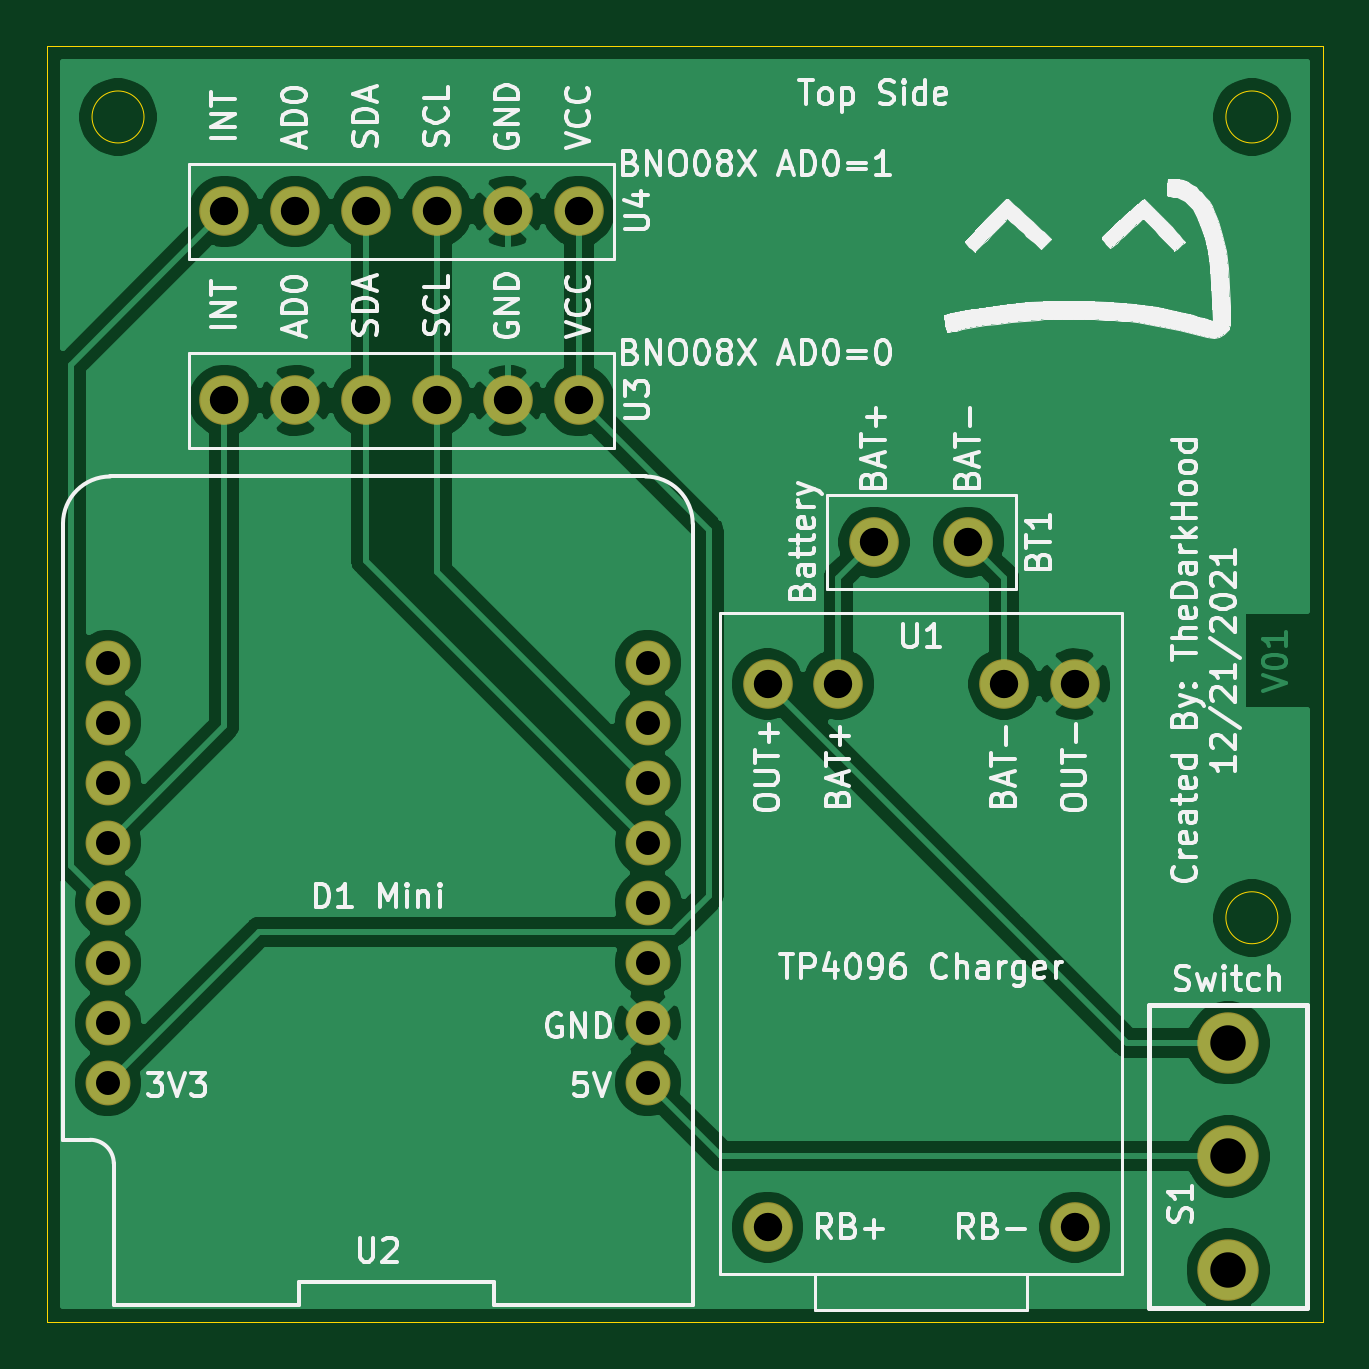
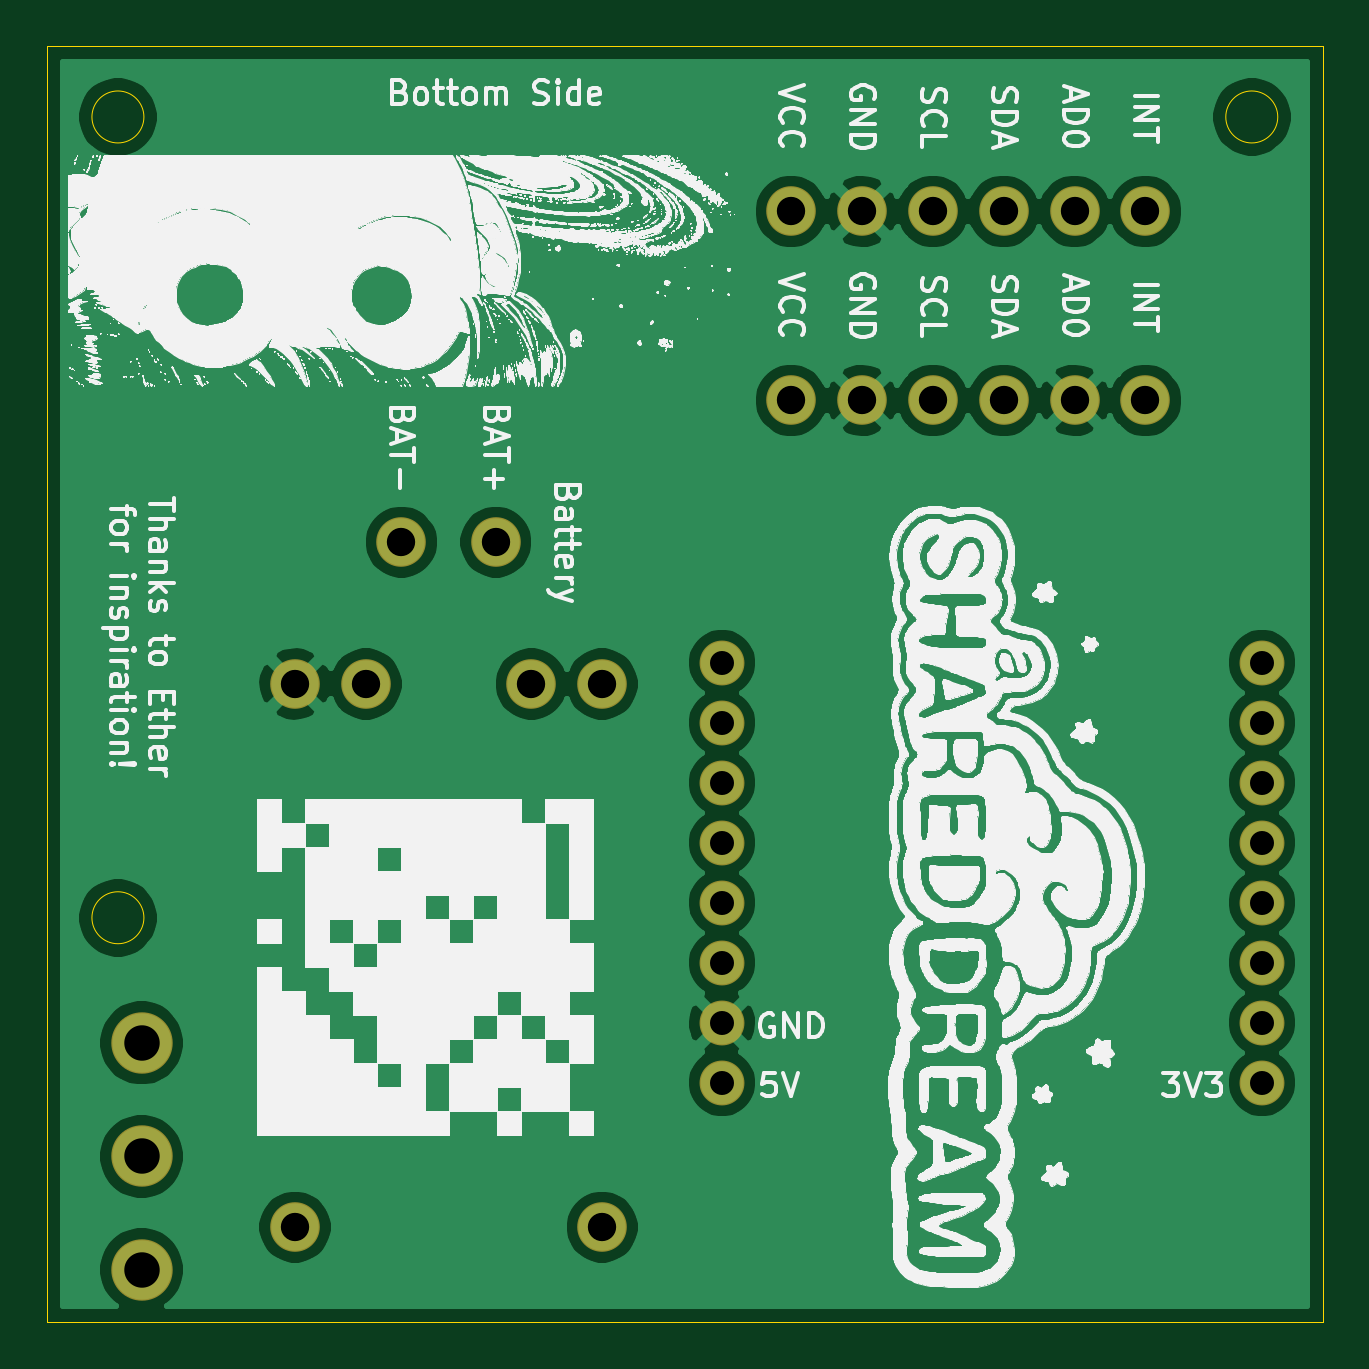
Circuit board: 11 layer files. Board 54.0 x 54.0 mm.
- bottom_copper: SlimeVRMotherBoard-B_Cu.gbl (68176 bytes)
- bottom_mask: SlimeVRMotherBoard-B_Mask.gbs (1675 bytes)
- paste: SlimeVRMotherBoard-B_Paste.gbp (471 bytes)
- bottom_silk: SlimeVRMotherBoard-B_SilkS.gbo (833346 bytes)
- outline: SlimeVRMotherBoard-Edge_Cuts.gm1 (935 bytes)
- top_copper: SlimeVRMotherBoard-F_Cu.gtl (65818 bytes)
- top_mask: SlimeVRMotherBoard-F_Mask.gts (1675 bytes)
- paste: SlimeVRMotherBoard-F_Paste.gtp (471 bytes)
- top_silk: SlimeVRMotherBoard-F_SilkS.gto (66253 bytes)
- drill: SlimeVRMotherBoard-NPTH.drl (275 bytes)
- drill: SlimeVRMotherBoard-PTH.drl (885 bytes)

=== bottom_copper: SlimeVRMotherBoard-B_Cu.gbl (68176 bytes, source omitted) ===
=== bottom_mask: SlimeVRMotherBoard-B_Mask.gbs ===
%TF.GenerationSoftware,KiCad,Pcbnew,(5.1.10)-1*%
%TF.CreationDate,2021-12-21T20:20:17-05:00*%
%TF.ProjectId,SlimeVRMotherBoard,536c696d-6556-4524-9d6f-74686572426f,rev?*%
%TF.SameCoordinates,Original*%
%TF.FileFunction,Soldermask,Bot*%
%TF.FilePolarity,Negative*%
%FSLAX46Y46*%
G04 Gerber Fmt 4.6, Leading zero omitted, Abs format (unit mm)*
G04 Created by KiCad (PCBNEW (5.1.10)-1) date 2021-12-21 20:20:17*
%MOMM*%
%LPD*%
G01*
G04 APERTURE LIST*
%ADD10C,2.100000*%
%ADD11C,2.600000*%
%ADD12C,1.900000*%
G04 APERTURE END LIST*
D10*
%TO.C,BT1*%
X173000000Y-116000000D03*
X169000000Y-116000000D03*
%TD*%
D11*
%TO.C,S1*%
X184000000Y-142000000D03*
X184000000Y-146800000D03*
X184000000Y-137200000D03*
%TD*%
D10*
%TO.C,U1*%
X177500000Y-122000000D03*
X174500000Y-122000000D03*
X164500000Y-145000000D03*
X177500000Y-145000000D03*
X164500000Y-122000000D03*
X167500000Y-122000000D03*
%TD*%
D12*
%TO.C,U2*%
X136570000Y-138890000D03*
X159430000Y-138890000D03*
X136570000Y-136350000D03*
X159430000Y-136350000D03*
X136570000Y-133810000D03*
X159430000Y-133810000D03*
X136570000Y-131270000D03*
X159430000Y-131270000D03*
X136570000Y-128730000D03*
X159430000Y-128730000D03*
X136570000Y-126190000D03*
X159430000Y-126190000D03*
X136570000Y-123650000D03*
X159430000Y-123650000D03*
X136570000Y-121110000D03*
X159430000Y-121110000D03*
%TD*%
D10*
%TO.C,U3*%
X150500000Y-110000000D03*
X153500000Y-110000000D03*
X156500000Y-110000000D03*
X147500000Y-110000000D03*
X144500000Y-110000000D03*
X141500000Y-110000000D03*
%TD*%
%TO.C,U4*%
X141500000Y-102000000D03*
X144500000Y-102000000D03*
X147500000Y-102000000D03*
X156500000Y-102000000D03*
X153500000Y-102000000D03*
X150500000Y-102000000D03*
%TD*%
M02*

=== paste: SlimeVRMotherBoard-B_Paste.gbp ===
%TF.GenerationSoftware,KiCad,Pcbnew,(5.1.10)-1*%
%TF.CreationDate,2021-12-21T20:20:17-05:00*%
%TF.ProjectId,SlimeVRMotherBoard,536c696d-6556-4524-9d6f-74686572426f,rev?*%
%TF.SameCoordinates,Original*%
%TF.FileFunction,Paste,Bot*%
%TF.FilePolarity,Positive*%
%FSLAX46Y46*%
G04 Gerber Fmt 4.6, Leading zero omitted, Abs format (unit mm)*
G04 Created by KiCad (PCBNEW (5.1.10)-1) date 2021-12-21 20:20:17*
%MOMM*%
%LPD*%
G01*
G04 APERTURE LIST*
G04 APERTURE END LIST*
M02*

=== bottom_silk: SlimeVRMotherBoard-B_SilkS.gbo (833346 bytes, source omitted) ===
=== outline: SlimeVRMotherBoard-Edge_Cuts.gm1 ===
%TF.GenerationSoftware,KiCad,Pcbnew,(5.1.10)-1*%
%TF.CreationDate,2021-12-21T20:20:17-05:00*%
%TF.ProjectId,SlimeVRMotherBoard,536c696d-6556-4524-9d6f-74686572426f,rev?*%
%TF.SameCoordinates,Original*%
%TF.FileFunction,Profile,NP*%
%FSLAX46Y46*%
G04 Gerber Fmt 4.6, Leading zero omitted, Abs format (unit mm)*
G04 Created by KiCad (PCBNEW (5.1.10)-1) date 2021-12-21 20:20:17*
%MOMM*%
%LPD*%
G01*
G04 APERTURE LIST*
%TA.AperFunction,Profile*%
%ADD10C,0.050000*%
%TD*%
G04 APERTURE END LIST*
D10*
X186100000Y-131900000D02*
G75*
G03*
X186100000Y-131900000I-1100000J0D01*
G01*
X138100000Y-98000000D02*
G75*
G03*
X138100000Y-98000000I-1100000J0D01*
G01*
X186100000Y-98000000D02*
G75*
G03*
X186100000Y-98000000I-1100000J0D01*
G01*
X188000000Y-95000000D02*
X188000000Y-149000000D01*
X134000000Y-95000000D02*
X188000000Y-95000000D01*
X134000000Y-149000000D02*
X134000000Y-95000000D01*
X188000000Y-149000000D02*
X134000000Y-149000000D01*
M02*

=== top_copper: SlimeVRMotherBoard-F_Cu.gtl (65818 bytes, source omitted) ===
=== top_mask: SlimeVRMotherBoard-F_Mask.gts ===
%TF.GenerationSoftware,KiCad,Pcbnew,(5.1.10)-1*%
%TF.CreationDate,2021-12-21T20:20:17-05:00*%
%TF.ProjectId,SlimeVRMotherBoard,536c696d-6556-4524-9d6f-74686572426f,rev?*%
%TF.SameCoordinates,Original*%
%TF.FileFunction,Soldermask,Top*%
%TF.FilePolarity,Negative*%
%FSLAX46Y46*%
G04 Gerber Fmt 4.6, Leading zero omitted, Abs format (unit mm)*
G04 Created by KiCad (PCBNEW (5.1.10)-1) date 2021-12-21 20:20:17*
%MOMM*%
%LPD*%
G01*
G04 APERTURE LIST*
%ADD10C,2.100000*%
%ADD11C,2.600000*%
%ADD12C,1.900000*%
G04 APERTURE END LIST*
D10*
%TO.C,BT1*%
X173000000Y-116000000D03*
X169000000Y-116000000D03*
%TD*%
D11*
%TO.C,S1*%
X184000000Y-142000000D03*
X184000000Y-146800000D03*
X184000000Y-137200000D03*
%TD*%
D10*
%TO.C,U1*%
X177500000Y-122000000D03*
X174500000Y-122000000D03*
X164500000Y-145000000D03*
X177500000Y-145000000D03*
X164500000Y-122000000D03*
X167500000Y-122000000D03*
%TD*%
D12*
%TO.C,U2*%
X136570000Y-138890000D03*
X159430000Y-138890000D03*
X136570000Y-136350000D03*
X159430000Y-136350000D03*
X136570000Y-133810000D03*
X159430000Y-133810000D03*
X136570000Y-131270000D03*
X159430000Y-131270000D03*
X136570000Y-128730000D03*
X159430000Y-128730000D03*
X136570000Y-126190000D03*
X159430000Y-126190000D03*
X136570000Y-123650000D03*
X159430000Y-123650000D03*
X136570000Y-121110000D03*
X159430000Y-121110000D03*
%TD*%
D10*
%TO.C,U3*%
X150500000Y-110000000D03*
X153500000Y-110000000D03*
X156500000Y-110000000D03*
X147500000Y-110000000D03*
X144500000Y-110000000D03*
X141500000Y-110000000D03*
%TD*%
%TO.C,U4*%
X141500000Y-102000000D03*
X144500000Y-102000000D03*
X147500000Y-102000000D03*
X156500000Y-102000000D03*
X153500000Y-102000000D03*
X150500000Y-102000000D03*
%TD*%
M02*

=== paste: SlimeVRMotherBoard-F_Paste.gtp ===
%TF.GenerationSoftware,KiCad,Pcbnew,(5.1.10)-1*%
%TF.CreationDate,2021-12-21T20:20:17-05:00*%
%TF.ProjectId,SlimeVRMotherBoard,536c696d-6556-4524-9d6f-74686572426f,rev?*%
%TF.SameCoordinates,Original*%
%TF.FileFunction,Paste,Top*%
%TF.FilePolarity,Positive*%
%FSLAX46Y46*%
G04 Gerber Fmt 4.6, Leading zero omitted, Abs format (unit mm)*
G04 Created by KiCad (PCBNEW (5.1.10)-1) date 2021-12-21 20:20:17*
%MOMM*%
%LPD*%
G01*
G04 APERTURE LIST*
G04 APERTURE END LIST*
M02*

=== top_silk: SlimeVRMotherBoard-F_SilkS.gto (66253 bytes, source omitted) ===
=== drill: SlimeVRMotherBoard-NPTH.drl ===
M48
; DRILL file {KiCad (5.1.10)-1} date 12/21/21 20:21:31
; FORMAT={-:-/ absolute / metric / decimal}
; #@! TF.CreationDate,2021-12-21T20:21:31-05:00
; #@! TF.GenerationSoftware,Kicad,Pcbnew,(5.1.10)-1
; #@! TF.FileFunction,NonPlated,1,2,NPTH
FMAT,2
METRIC
%
G90
G05
T0
M30

=== drill: SlimeVRMotherBoard-PTH.drl ===
M48
; DRILL file {KiCad (5.1.10)-1} date 12/21/21 20:21:31
; FORMAT={-:-/ absolute / metric / decimal}
; #@! TF.CreationDate,2021-12-21T20:21:31-05:00
; #@! TF.GenerationSoftware,Kicad,Pcbnew,(5.1.10)-1
; #@! TF.FileFunction,Plated,1,2,PTH
FMAT,2
METRIC
T1C1.016
T2C1.200
T3C1.500
%
G90
G05
T1
X136.57Y-121.11
X136.57Y-123.65
X136.57Y-126.19
X136.57Y-128.73
X136.57Y-131.27
X136.57Y-133.81
X136.57Y-136.35
X136.57Y-138.89
X159.43Y-121.11
X159.43Y-123.65
X159.43Y-126.19
X159.43Y-128.73
X159.43Y-131.27
X159.43Y-133.81
X159.43Y-136.35
X159.43Y-138.89
T2
X141.5Y-102.0
X141.5Y-110.0
X144.5Y-102.0
X144.5Y-110.0
X147.5Y-102.0
X147.5Y-110.0
X150.5Y-102.0
X150.5Y-110.0
X153.5Y-102.0
X153.5Y-110.0
X156.5Y-102.0
X156.5Y-110.0
X164.5Y-122.0
X164.5Y-145.0
X167.5Y-122.0
X169.0Y-116.0
X173.0Y-116.0
X174.5Y-122.0
X177.5Y-122.0
X177.5Y-145.0
T3
X184.0Y-137.2
X184.0Y-142.0
X184.0Y-146.8
T0
M30

